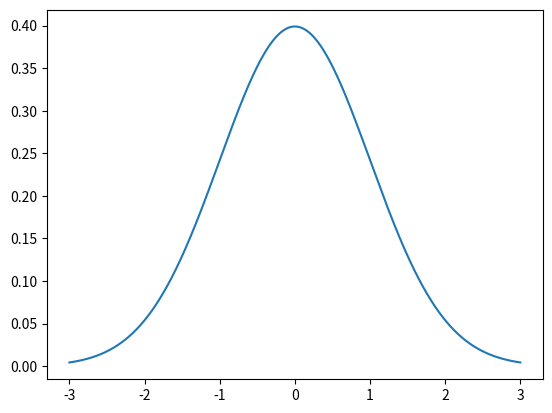

Source code (Python):
# MatPlotLib Basics

from scipy.stats import norm
import matplotlib.pyplot as plt
import numpy as np

# Draw a line graph

x = np.arange(-3, 3, 0.001)

plt.plot(x, norm.pdf(x))
plt.show()
